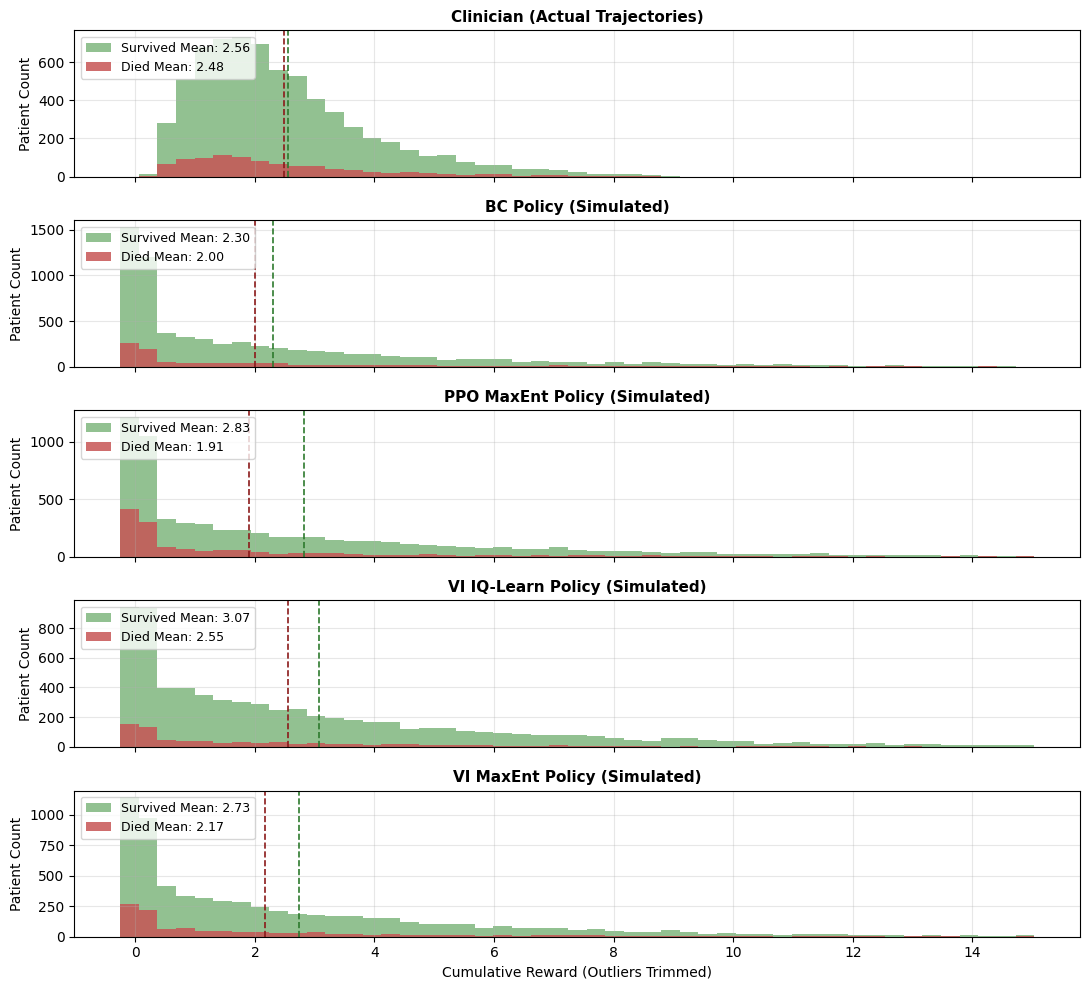
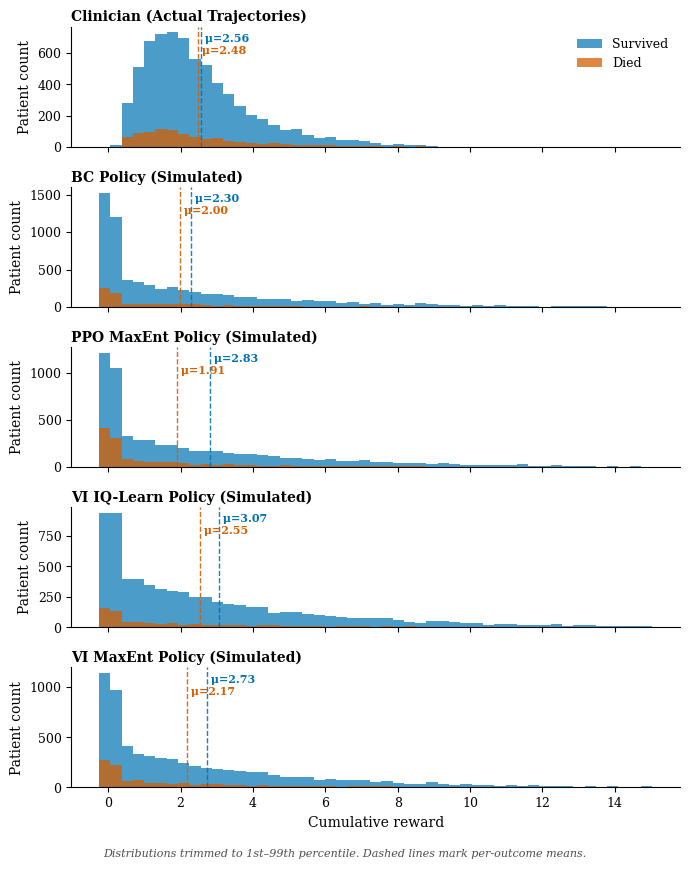

Write Python code to recreate these figures, in order.
"""
Per-policy cumulative reward distribution histograms, stratified by outcome.

Generates two style variants:
    fig5a_reward_dist_original.{pdf,png} — red/green default matplotlib style
    fig5b_reward_dist_paper.{pdf,png}    — serif + Wong palette, paper style

Five panels (top-to-bottom): Clinician, BC, PPO MaxEnt, VI IQ-Learn, VI MaxEnt.

NOTE: Trajectory-level rewards are SIMULATED here for layout testing. Replace
`simulate_trajectories()` with a loader that reads your real eval outputs.
"""
from __future__ import annotations

import argparse
from dataclasses import dataclass
from pathlib import Path

import matplotlib.pyplot as plt
import numpy as np


# ---------------------------------------------------------------------------
# Wong palette (shared with plot_results.py)
# ---------------------------------------------------------------------------

WONG = {
    "gray":   "#999999",
    "blue":   "#0072B2",
    "green":  "#009E73",
    "orange": "#D55E00",
    "yellow": "#E69F00",
    "purple": "#CC79A7",
}


# ---------------------------------------------------------------------------
# Data — simulated trajectory rewards stratified by outcome
# ---------------------------------------------------------------------------

@dataclass(frozen=True)
class TrajectoryRewards:
    """Per-trajectory cumulative rewards for a single policy."""
    survived: np.ndarray  # (n_survived,) cumulative reward per trajectory
    died: np.ndarray      # (n_died,)
    survived_mean: float
    died_mean: float


def simulate_trajectories(seed: int = 42) -> dict[str, TrajectoryRewards]:
    """
    Simulate per-trajectory cumulative rewards for each policy.

    Patterns chosen to match the qualitative behavior in the original figure:
    - Clinician: broad right-skewed distribution, clear separation between outcomes
    - BC / PPO: large spike at 0 (short-circuited episodes) + long right tail
    - IQ-Learn / VI MaxEnt: intermediate — partial spike, broader distribution

    Replace this function with a real loader once eval data is serialized:
        with open("results/trajectory_rewards.json") as f:
            data = json.load(f)
        return {p: TrajectoryRewards(np.array(d["survived"]), np.array(d["died"]),
                                     d["survived_mean"], d["died_mean"])
                for p, d in data.items()}
    """
    rng = np.random.default_rng(seed)

    def make_clinician(n_surv: int = 7000, n_died: int = 1000) -> TrajectoryRewards:
        # Right-skewed lognormal-like distribution centered around 2-3
        surv = rng.lognormal(mean=0.9, sigma=0.55, size=n_surv) - 0.3
        died = rng.lognormal(mean=0.85, sigma=0.65, size=n_died) - 0.3
        return TrajectoryRewards(surv, died, float(surv.mean()), float(died.mean()))

    def make_spiked(n_surv: int, n_died: int,
                    spike_frac_surv: float, spike_frac_died: float,
                    tail_scale: float) -> TrajectoryRewards:
        # Mixture: large spike near 0 + heavy right tail
        n_spike_s = int(n_surv * spike_frac_surv)
        n_tail_s  = n_surv - n_spike_s
        surv = np.concatenate([
            rng.normal(0.0, 0.15, n_spike_s),
            rng.exponential(tail_scale, n_tail_s),
        ])

        n_spike_d = int(n_died * spike_frac_died)
        n_tail_d  = n_died - n_spike_d
        died = np.concatenate([
            rng.normal(0.0, 0.15, n_spike_d),
            rng.exponential(tail_scale * 0.9, n_tail_d),
        ])
        return TrajectoryRewards(surv, died, float(surv.mean()), float(died.mean()))

    return {
        "Clinician (Actual Trajectories)": make_clinician(),
        "BC Policy (Simulated)":            make_spiked(7000, 1000, 0.35, 0.40, 3.5),
        "PPO MaxEnt Policy (Simulated)":    make_spiked(6500, 1500, 0.30, 0.45, 4.0),
        "VI IQ-Learn Policy (Simulated)":   make_spiked(7200,  800, 0.20, 0.30, 3.8),
        "VI MaxEnt Policy (Simulated)":     make_spiked(6800, 1200, 0.25, 0.35, 3.6),
    }


def trim_outliers(data: TrajectoryRewards,
                  lo_pct: float = 1.0,
                  hi_pct: float = 99.0) -> TrajectoryRewards:
    """Trim to [lo_pct, hi_pct] percentile range across the combined sample."""
    combined = np.concatenate([data.survived, data.died])
    lo = np.percentile(combined, lo_pct)
    hi = np.percentile(combined, hi_pct)
    return TrajectoryRewards(
        survived=data.survived[(data.survived >= lo) & (data.survived <= hi)],
        died=data.died[(data.died >= lo) & (data.died <= hi)],
        survived_mean=data.survived_mean,  # keep original means for annotation
        died_mean=data.died_mean,
    )


# ---------------------------------------------------------------------------
# Variant A — Original style (red/green, default matplotlib)
# ---------------------------------------------------------------------------

def plot_original_style(rewards: dict[str, TrajectoryRewards], outdir: Path) -> None:
    """Match the screenshot: red/green colors, default matplotlib styling."""
    plt.rcdefaults()  # reset to defaults so paper-style rcParams don't leak in

    fig, axes = plt.subplots(5, 1, figsize=(11, 10), sharex=True)

    # Common bin edges across panels for honest comparison
    all_data = np.concatenate([
        np.concatenate([d.survived, d.died]) for d in rewards.values()
    ])
    bins = np.linspace(np.percentile(all_data, 1),
                       np.percentile(all_data, 99), 50)

    for ax, (title, data) in zip(axes, rewards.items()):
        trimmed = trim_outliers(data)

        ax.hist(trimmed.survived, bins=bins, color="#7FB77E", alpha=0.85,
                label=f"Survived Mean: {data.survived_mean:.2f}", edgecolor="none")
        ax.hist(trimmed.died, bins=bins, color="#C75555", alpha=0.85,
                label=f"Died Mean: {data.died_mean:.2f}", edgecolor="none")

        ax.axvline(data.survived_mean, color="#2D7A2D", ls="--", lw=1.2)
        ax.axvline(data.died_mean,     color="#8B1A1A", ls="--", lw=1.2)

        ax.set_title(title, fontsize=11, fontweight="bold")
        ax.set_ylabel("Patient Count")
        ax.legend(loc="upper left", fontsize=9)
        ax.grid(True, alpha=0.3)

    axes[-1].set_xlabel("Cumulative Reward (Outliers Trimmed)")
    fig.tight_layout()
    fig.savefig(outdir / "fig5a_reward_dist_original.pdf", dpi=300, bbox_inches="tight")
    fig.savefig(outdir / "fig5a_reward_dist_original.png", dpi=300, bbox_inches="tight")
    plt.close(fig)


# ---------------------------------------------------------------------------
# Variant B — Paper style (serif, Wong palette, matches figs 1-4)
# ---------------------------------------------------------------------------

def setup_paper_style() -> None:
    plt.rcParams.update({
        "font.family":       "serif",
        "font.serif":        ["DejaVu Serif", "Times New Roman", "Computer Modern Roman"],
        "mathtext.fontset":  "dejavuserif",
        "axes.titlesize":    10,
        "axes.labelsize":    10,
        "xtick.labelsize":   9,
        "ytick.labelsize":   9,
        "legend.fontsize":   8.5,
        "axes.spines.top":   False,
        "axes.spines.right": False,
        "axes.linewidth":    0.8,
        "axes.titleweight":  "bold",
        "savefig.dpi":       300,
        "pdf.fonttype":      42,
        "ps.fonttype":       42,
    })


def plot_paper_style(rewards: dict[str, TrajectoryRewards], outdir: Path) -> None:
    """Paper style: serif, Wong palette, clean spines, mean values annotated on lines."""
    setup_paper_style()

    fig, axes = plt.subplots(5, 1, figsize=(7, 8.5), sharex=True)

    color_surv = WONG["blue"]
    color_died = WONG["orange"]

    all_data = np.concatenate([
        np.concatenate([d.survived, d.died]) for d in rewards.values()
    ])
    bins = np.linspace(np.percentile(all_data, 1),
                       np.percentile(all_data, 99), 50)

    for i, (ax, (title, data)) in enumerate(zip(axes, rewards.items())):
        trimmed = trim_outliers(data)

        ax.hist(trimmed.survived, bins=bins, color=color_surv, alpha=0.7,
                label="Survived" if i == 0 else None, edgecolor="none")
        ax.hist(trimmed.died, bins=bins, color=color_died, alpha=0.75,
                label="Died" if i == 0 else None, edgecolor="none")

        ax.axvline(data.survived_mean, color=color_surv, ls="--", lw=1.0, alpha=0.9)
        ax.axvline(data.died_mean,     color=color_died, ls="--", lw=1.0, alpha=0.9)

        # Annotate mean values on the lines themselves (cleaner than legend)
        ymax = ax.get_ylim()[1] if ax.get_ylim()[1] > 0 else 1
        ax.text(data.survived_mean, ymax * 0.95, f" μ={data.survived_mean:.2f}",
                color=color_surv, fontsize=8, va="top", ha="left", fontweight="bold")
        ax.text(data.died_mean, ymax * 0.85, f" μ={data.died_mean:.2f}",
                color=color_died, fontsize=8, va="top", ha="left", fontweight="bold")

        ax.set_title(title, loc="left", pad=4)
        ax.set_ylabel("Patient count")

        # Single shared legend at top, frameless
        if i == 0:
            ax.legend(loc="upper right", frameon=False, fontsize=9)

    axes[-1].set_xlabel(r"Cumulative reward")
    fig.text(0.5, -0.005,
             r"Distributions trimmed to 1st–99th percentile. Dashed lines mark per-outcome means.",
             ha="center", va="top", fontsize=8, style="italic", color="0.3")

    fig.tight_layout()
    fig.savefig(outdir / "fig5b_reward_dist_paper.pdf", dpi=300, bbox_inches="tight")
    fig.savefig(outdir / "fig5b_reward_dist_paper.png", dpi=300, bbox_inches="tight")
    plt.close(fig)


# ---------------------------------------------------------------------------
# Entrypoint
# ---------------------------------------------------------------------------

def main() -> None:
    parser = argparse.ArgumentParser(description=__doc__)
    parser.add_argument("--outdir", type=Path, default=Path("figures"))
    parser.add_argument("--seed", type=int, default=42)
    args = parser.parse_args()

    args.outdir.mkdir(parents=True, exist_ok=True)
    rewards = simulate_trajectories(seed=args.seed)

    plot_original_style(rewards, args.outdir)
    plot_paper_style(rewards, args.outdir)

    print(f"Wrote 2 variants (PDF + PNG each) to {args.outdir.resolve()}")


if __name__ == "__main__":
    main()
